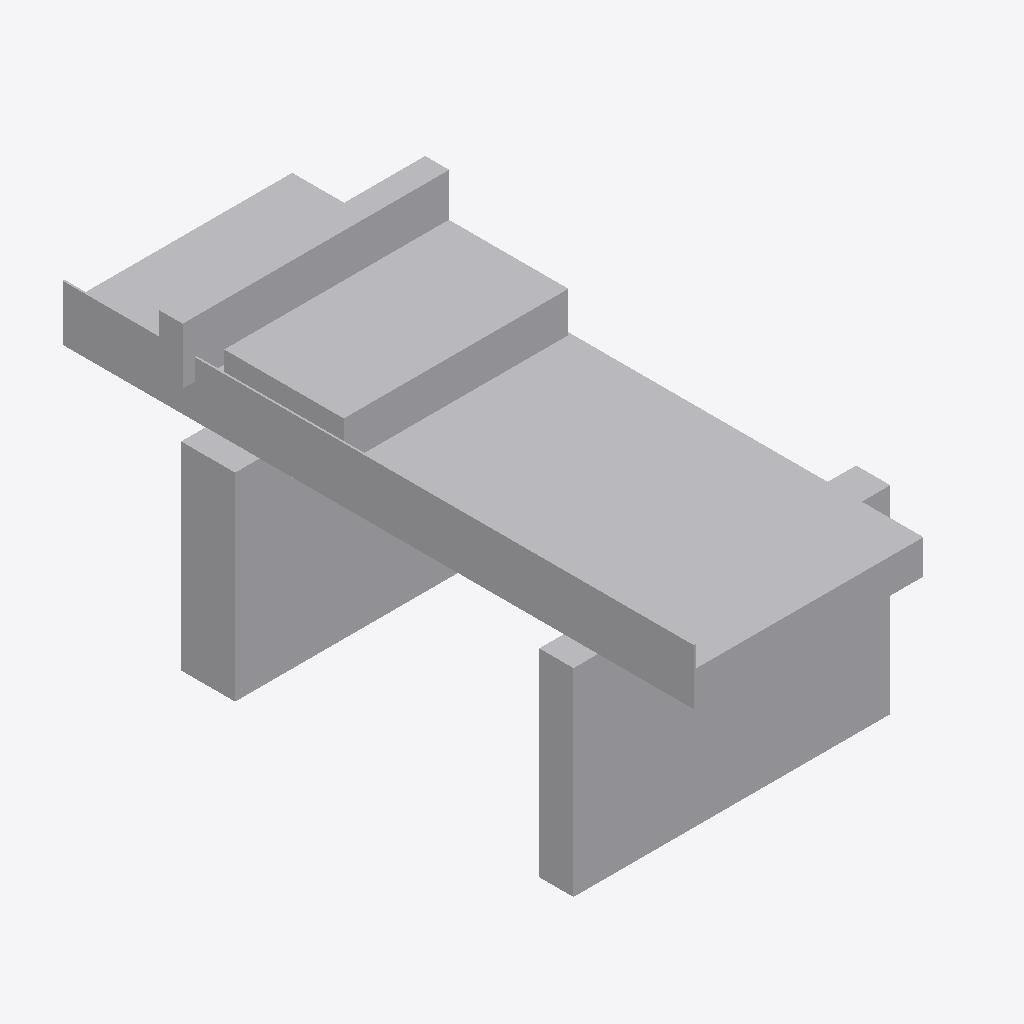
Isometric view of an IFC building model (IFC-SPF (STEP), schema IFC2X3, length unit metre), seen from the south-west, elements coloured by IFC class: 1 other element (light grey).
Extent 25.6 m × 50.9 m × 23.3 m (x, y, z). Elements (1): 1 IfcBuildingElementPart.

HEADER;
FILE_DESCRIPTION(('IFC 2x3 Building Model'),'2;1');
FILE_NAME('C:\\Users\\IG_EQUIPO1\\AppData\\Local\\Packages\\48598BIMMars.313206BE35C60_69nt','',(''),(''),'','','');
FILE_SCHEMA(('IFC2X3'));
ENDSEC;
DATA;
#317=IFCPROJECT('0nwLnmKpf0gwtou6vvx0kJ',$,'PortDeBarcelona','',$,$,$,(#11),#318);
#1=IFCSITE('2yirmpY7X1xggsnSDBByMh',$,'PortDeBarcelona',$,$,#2,$,$,.ELEMENT.,(40,1,1,200000),(-105,-16,-58,-800000),0.0,'',$);
#7=IFCBUILDINGELEMENTPART('3$3fMe0Kr1bh14zanf4ANo',$,'APBCN-POR-ELETranstainer_Tipo 4_LOD1','',$,#8,#9,$);
ENDSEC;
